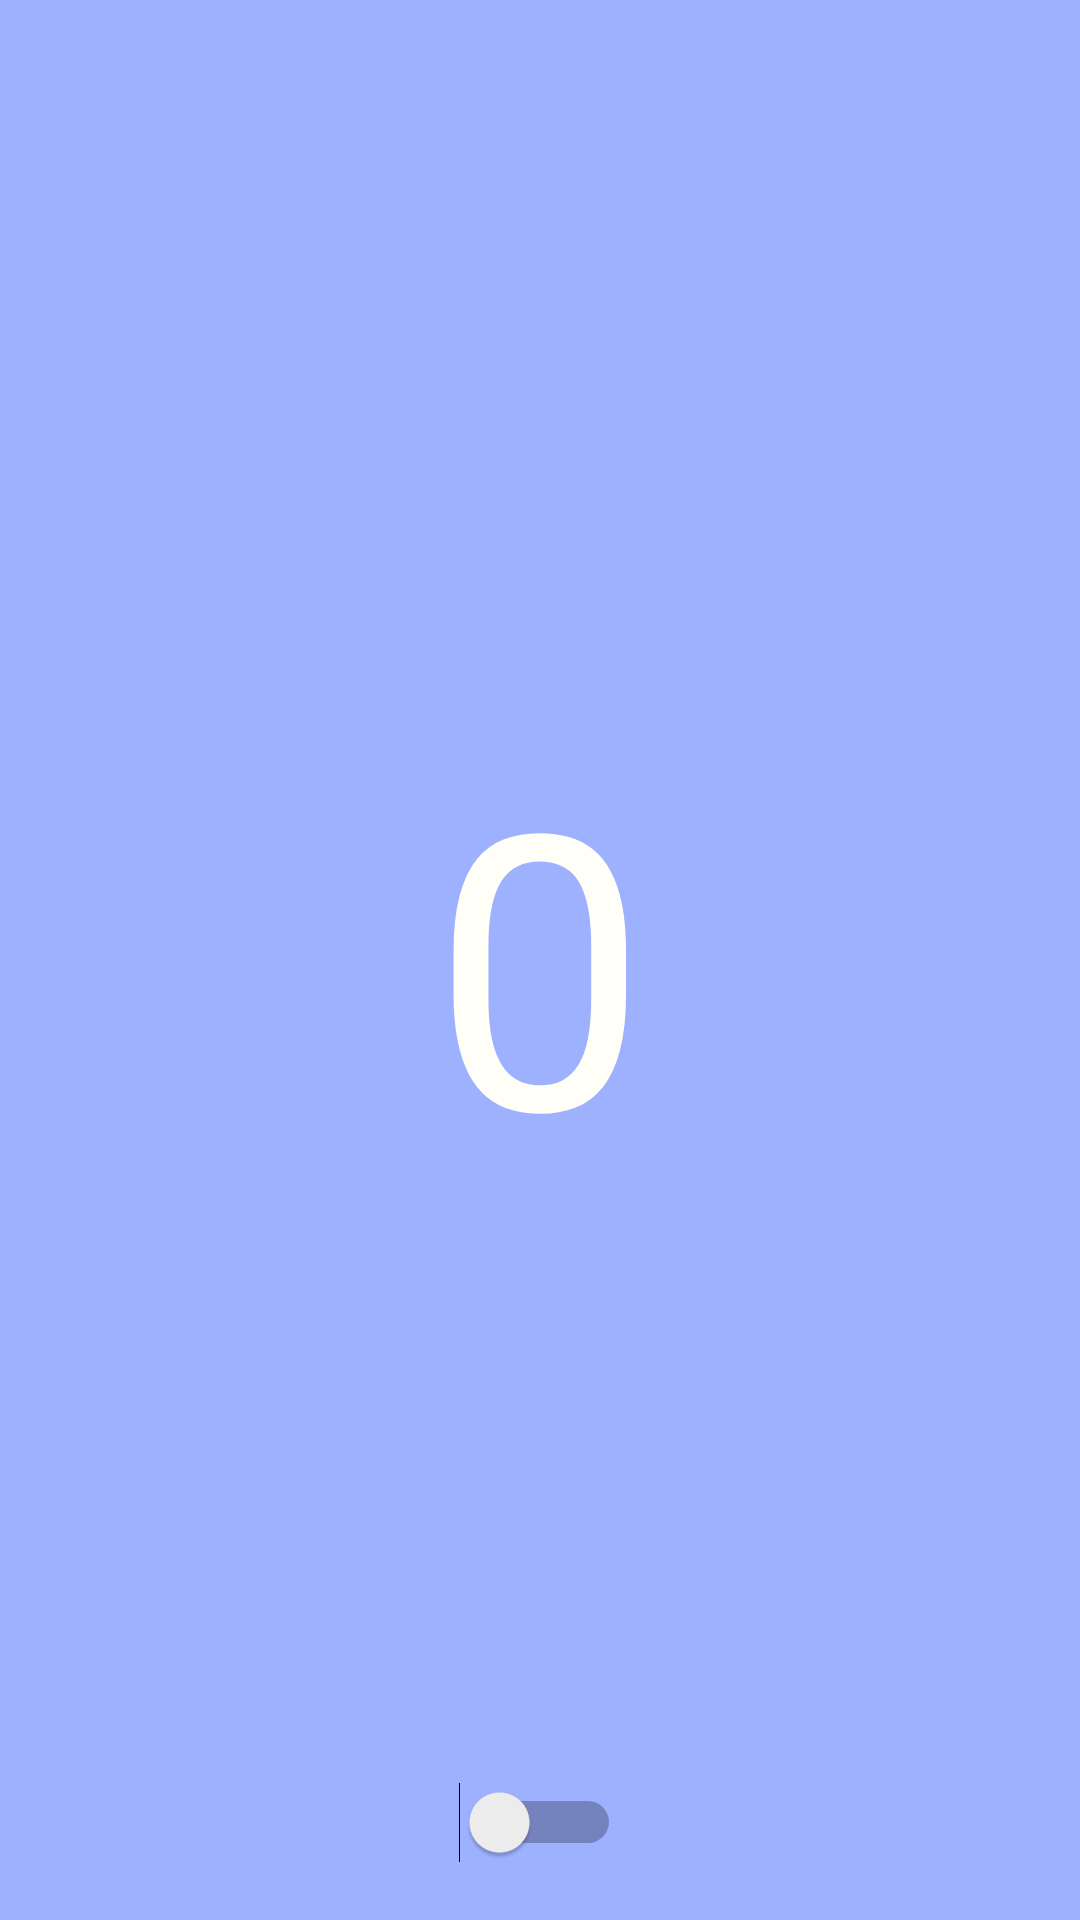

Layout XML and referenced resources for this Android screen:
<!-- AndroidManifest.xml: application theme MyTheme -->
<!-- res/layout/activity_main.xml -->
<FrameLayout xmlns:android="http://schemas.android.com/apk/res/android"
    xmlns:tools="http://schemas.android.com/tools" android:layout_width="match_parent"
    android:layout_height="match_parent" android:paddingLeft="@dimen/activity_horizontal_margin"
    android:paddingRight="@dimen/activity_horizontal_margin"
    android:paddingTop="@dimen/activity_vertical_margin"
    android:paddingBottom="@dimen/activity_vertical_margin" tools:context=".MainHomActivity"
    android:background="#9db1ff">

    <TextView android:text="0" android:layout_width="wrap_content"
        android:id="@+id/heartbeat"
        android:layout_height="wrap_content"
        android:textColor="#fffef7"
        android:textSize="128sp"
        android:layout_gravity="center"/>

    <Switch
        android:layout_width="wrap_content"
        android:layout_height="65dp"
        android:id="@+id/onOffSwitch"
        android:layout_gravity="center_horizontal|bottom"
        android:checked="false"
        android:enabled="true" />
</FrameLayout>
<!-- resources referenced by this layout -->
<resources>
  <style name="MyTheme" parent="@style/Theme.AppCompat.Light.DarkActionBar">
          <item name="android:windowBackground">@color/background</item>
          <item name="android:actionBarStyle">@style/MyActionBar</item>
          <item name="icon">@mipmap/ic_launcher</item>
          <item name="android:icon">@mipmap/ic_launcher</item>
      </style>
  <color name="background">#9db1ff</color>
  <style name="MyActionBar" parent="@style/Widget.AppCompat.ActionBar.Solid">
          <item name="colorPrimary">#544854</item>
          <item name="android:titleTextStyle">@style/MyTheme.ActionBar.TitleTextStyle</item>
      </style>
  <style name="MyTheme.ActionBar.TitleTextStyle" parent="@style/TextAppearance.AppCompat.Widget.ActionBar.Title">
          <item name="android:textColor">#cdc0b0</item>
      </style>
</resources>
